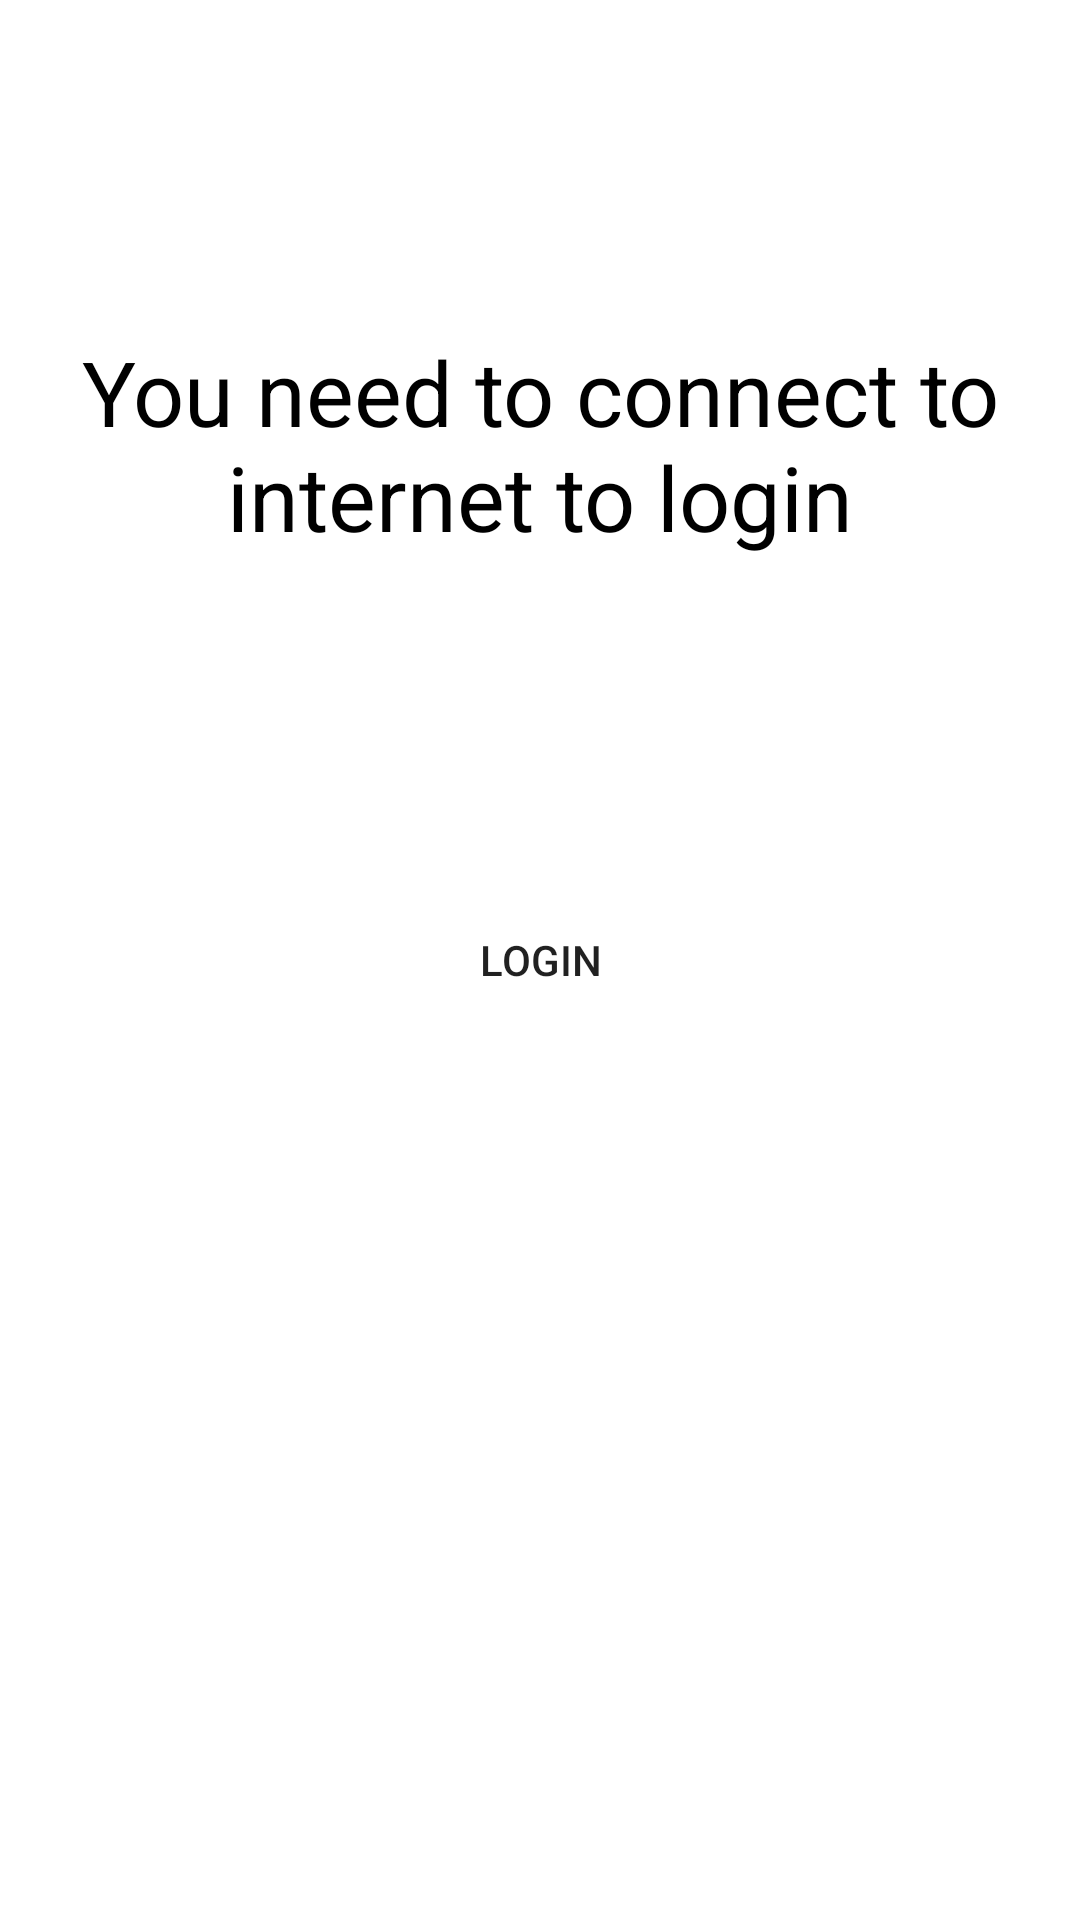

Write the Android layout XML for this screen, with the resource values it uses.
<!-- AndroidManifest.xml: application theme Theme.RichReachAssignment -->
<!-- res/layout/fragment_login.xml -->
<?xml version="1.0" encoding="utf-8"?>
<androidx.constraintlayout.widget.ConstraintLayout xmlns:android="http://schemas.android.com/apk/res/android"
    xmlns:app="http://schemas.android.com/apk/res-auto"
    xmlns:tools="http://schemas.android.com/tools"
    android:layout_width="match_parent"
    android:layout_height="match_parent"
    tools:context=".fragments.login.LoginFragment">

    <androidx.appcompat.widget.AppCompatTextView
        android:id="@+id/tvNetworkText"
        android:layout_width="wrap_content"
        android:layout_height="wrap_content"
        android:gravity="center_horizontal"
        android:text="@string/you_need_to_connect_to_internet_to_login"
        android:textColor="@color/black"
        android:textSize="30sp"
        app:layout_constraintBottom_toTopOf="@id/btnLogin"
        app:layout_constraintEnd_toEndOf="parent"
        app:layout_constraintStart_toStartOf="parent"
        app:layout_constraintTop_toTopOf="parent" />

    <androidx.appcompat.widget.AppCompatButton
        android:id="@+id/btnLogin"
        android:layout_width="match_parent"
        android:layout_height="wrap_content"
        android:layout_marginHorizontal="20dp"
        android:background="@drawable/outline_bg_black"
        android:text="@string/login"
        app:layout_constraintBottom_toBottomOf="parent"
        app:layout_constraintEnd_toEndOf="parent"
        app:layout_constraintStart_toStartOf="parent"
        app:layout_constraintTop_toTopOf="parent" />

</androidx.constraintlayout.widget.ConstraintLayout>
<!-- resources referenced by this layout -->
<resources>
  <string name="login">Login</string>
  <string name="you_need_to_connect_to_internet_to_login">You need to connect to internet to login</string>
  <style name="Theme.RichReachAssignment" parent="Theme.MaterialComponents.DayNight.DarkActionBar">
          
          <item name="colorPrimary">@color/purple_500</item>
          <item name="colorPrimaryVariant">@color/purple_700</item>
          <item name="colorOnPrimary">@color/white</item>
          
          <item name="colorSecondary">@color/teal_200</item>
          <item name="colorSecondaryVariant">@color/teal_700</item>
          <item name="colorOnSecondary">@color/black</item>
          
          <item name="android:statusBarColor">?attr/colorPrimaryVariant</item>
          
      </style>
  <!-- not gathered from this repository: default colours our renderer supplied (Android Studio template values) -->
  <color name="purple_500">#FF6200EE</color>
  <color name="purple_700">#FF3700B3</color>
  <color name="teal_200">#FF03DAC5</color>
  <color name="teal_700">#FF018786</color>
  <color name="black">#FF000000</color>
  <color name="white">#FFFFFFFF</color>
</resources>
